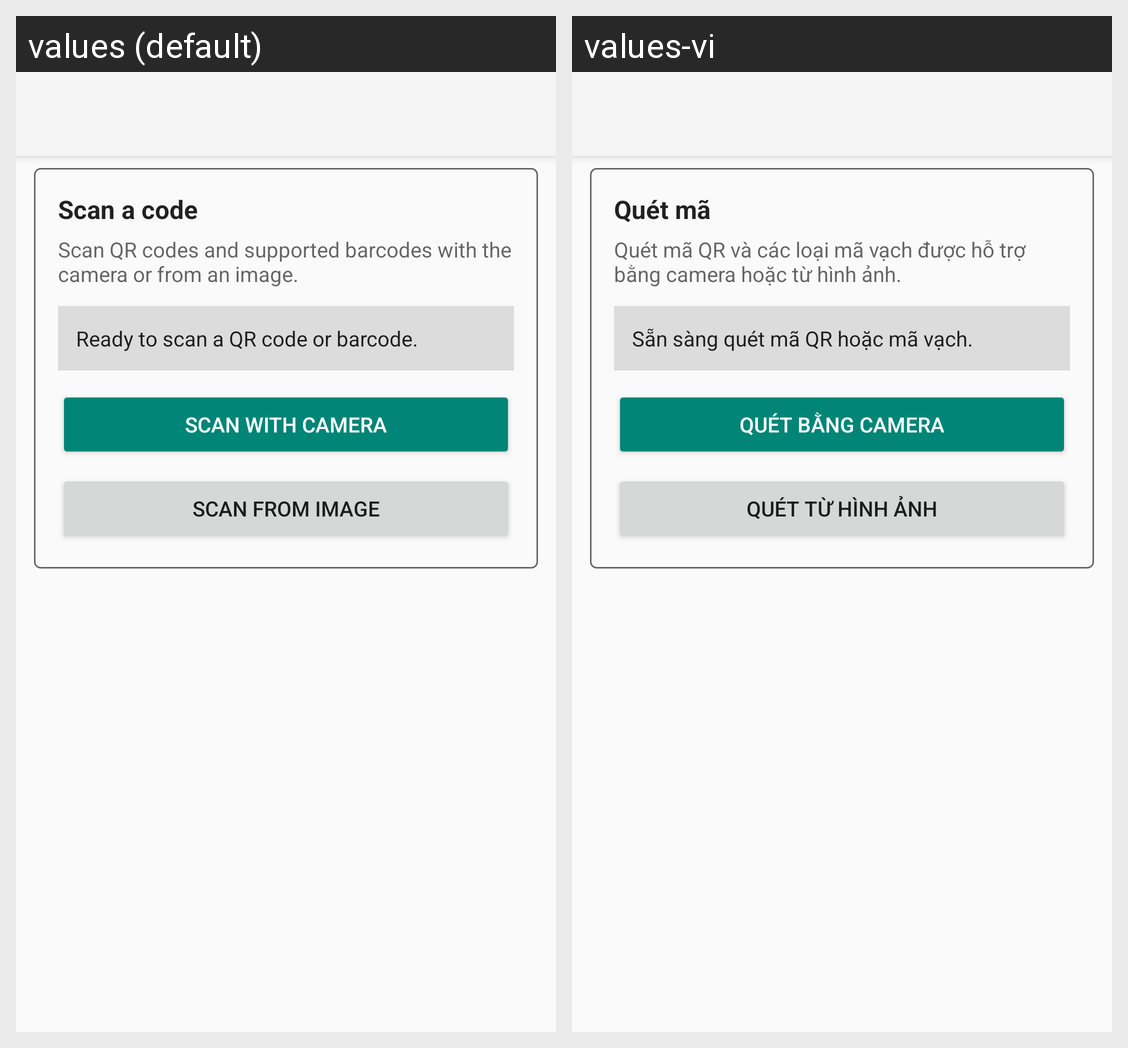

The same Android screen rendered under two of its app's locales, left to right. List the strings drawn on it with the default value and each locale's translation.
Android screen res/layout/activity_qr_scan.xml rendered under 2 locales, left to right: values (default), values-vi. Device: Nexus 5 (rendered at 1080×1920; each locale shown at half size, 540×960, under a caption strip naming it); theme AppTheme.
Strings drawn on this screen, with the default value and each locale's value (text and hints the layout hard-codes, and strings that could not be matched under every locale, appear in the picture but are not listed):

qr_tools_scan_section_title
  values: Scan a code
  values-vi: Quét mã

qr_tools_scan_description
  values: Scan QR codes and supported barcodes with the camera or from an image.
  values-vi: Quét mã QR và các loại mã vạch được hỗ trợ bằng camera hoặc từ hình ảnh.

qr_tools_status_ready
  values: Ready to scan a QR code or barcode.
  values-vi: Sẵn sàng quét mã QR hoặc mã vạch.

qr_tools_scan_camera
  values: Scan with camera
  values-vi: Quét bằng camera

qr_tools_scan_image
  values: Scan from image
  values-vi: Quét từ hình ảnh
